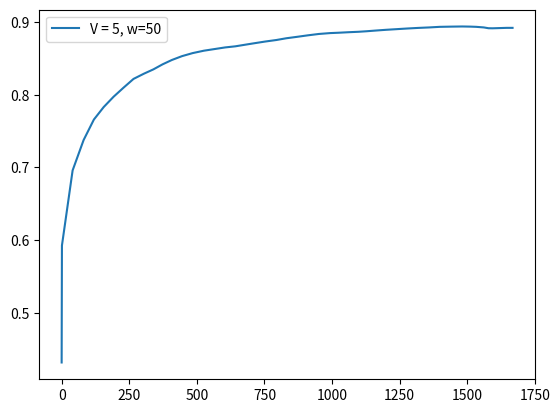

Reproduce this figure in Python.
score = [0.4318, 0.5927, 0.696, 0.7377, 0.7659, 0.7831, 0.7973, 0.8097, 0.8218, 0.829, 0.8349, 0.8418, 0.8478, 0.8531, 0.8573, 0.8606, 0.8629, 0.8651, 0.8666, 0.8685, 0.8707, 0.8732, 0.8753, 0.8777, 0.8797, 0.8817, 0.8836, 0.8848, 0.8853, 0.886, 0.8866, 0.8873, 0.8883, 0.8893, 0.8902, 0.8911, 0.8919, 0.8926, 0.8934, 0.8937, 0.8939, 0.8937, 0.8934, 0.8926, 0.8915, 0.8914, 0.8916, 0.8918, 0.892, 0.892]
fscore = [0.4318, 0.921, 0.9141, 0.9246, 0.9202, 0.9295, 0.9265, 0.9223, 0.922, 0.9234, 0.9146, 0.9083, 0.9121, 0.9036, 0.8972, 0.8899, 0.8846, 0.9037, 0.9081, 0.9241, 0.9244, 0.9151, 0.9146, 0.9184, 0.9163, 0.9175, 0.9257, 0.9056, 0.8936, 0.8995, 0.8979, 0.9046, 0.9171, 0.9214, 0.9124, 0.9195, 0.9114, 0.9107, 0.9235, 0.9017, 0.9007, 0.8869, 0.8849, 0.8664, 0.8576, 0.8895, 0.8969, 0.8975, 0.8996, 0.8941]
cts = [1.1, 39.5, 40.6, 38.0, 36.3, 36.6, 36.6, 37.1, 38.5, 34.9, 33.8, 34.4, 37.6, 39.5, 41.6, 40.2, 38.4, 37.3, 31.2, 36.7, 42.9, 41.2, 36.8, 40.4, 38.7, 40.9, 41.7, 31.6, 36.6, 36.5, 28.9, 35.0, 37.3, 39.5, 39.4, 39.6, 42.8, 38.1, 44.4, 39.0, 30.2, 21.3, 28.0, 17.3, 15.0, 17.5, 17.6, 17.5, 21.5, 10.8]
tps = [1.1, 39.5, 40.6, 38.0, 36.3, 36.6, 36.6, 37.1, 38.5, 34.9, 33.8, 34.4, 37.6, 39.5, 41.6, 40.2, 38.4, 37.3, 31.2, 36.7, 42.9, 41.2, 36.8, 40.4, 38.7, 40.9, 41.7, 31.6, 36.6, 36.5, 28.9, 35.0, 37.3, 39.5, 39.4, 39.6, 42.8, 38.1, 44.4, 39.0, 30.2, 21.3, 28.0, 17.3, 15.0, 17.5, 17.6, 17.5, 21.5, 10.8]
tasks = [51, 25, 36, 25, 25, 19, 20, 22, 27, 19, 20, 30, 30, 36, 41, 48, 51, 30, 19, 20, 24, 37, 36, 40, 41, 43, 36, 51, 51, 51, 51, 45, 35, 36, 50, 36, 51, 51, 36, 51, 51, 51, 51, 51, 51, 51, 51, 51, 51, 47]
resolution = [0.2, 0.8488, 0.8802, 0.8409, 0.8099, 0.8277, 0.8273, 0.8179, 0.853, 0.8082, 0.7786, 0.806, 0.8389, 0.8779, 0.8923, 0.8778, 0.9124, 0.8476, 0.7637, 0.8448, 0.9121, 0.892, 0.842, 0.879, 0.8576, 0.8799, 0.8882, 0.8597, 0.8414, 0.8805, 0.8806, 0.8141, 0.8424, 0.8691, 0.8824, 0.8732, 0.9233, 0.9288, 0.95, 0.8627, 0.861, 0.8603, 0.859, 0.8652, 0.8722, 0.8682, 0.8719, 0.8738, 0.8752, 0.8755]
ths = [0.0553, 0.0082, 0.0097, 0.0089, 0.0071, 0.0083, 0.0092, 0.0091, 0.01, 0.0075, 0.007, 0.0111, 0.0116, 0.0143, 0.0143, 0.0143, 0.0144, 0.0115, 0.0075, 0.0112, 0.013, 0.0126, 0.0116, 0.0122, 0.013, 0.0149, 0.0121, 0.0197, 0.0223, 0.0198, 0.0175, 0.0133, 0.0114, 0.0113, 0.0129, 0.012, 0.0163, 0.0143, 0.015, 0.0254, 0.0254, 0.0254, 0.0242, 0.0231, 0.0211, 0.0185, 0.0178, 0.0178, 0.0178, 0.0178]
########################################################
interval = [1]
x1 = [0, 10, 10, 10, 10, 10, 10, 10, 10, 10, 10, 10, 10, 10, 10, 10, 9, 10, 10, 10, 10, 10, 10, 10, 10, 10, 10, 8, 10, 9, 7, 10, 10, 10, 10, 10, 10, 9, 10, 10, 8, 5, 7, 4, 3, 4, 4, 4, 5, 1]
x2 = [1, 10, 10, 10, 10, 10, 10, 10, 10, 10, 10, 10, 10, 10, 10, 10, 9, 10, 10, 10, 10, 10, 10, 10, 10, 10, 10, 8, 9, 9, 7, 10, 10, 10, 10, 10, 9, 8, 10, 10, 7, 5, 7, 3, 3, 4, 3, 3, 5, 2]
########################################################
f1_error = [0.07091249975052233, 0.011893224885921816, 0.011083255933960756, 0.01713092680109074, 0.004154064602855834, 0.019661612574858545, 0.021402451760587082, 0.01733335588695495, 0.027678478233544856, 0.021085672573904923, 0.00921779390784605, 0.009771464254816564, 0.01798444218561368, 0.01056552912710651, 0.006940631828492805, 0.0033439295243963274, 0.005172765295083592, 0.0061233377364945385, 0.007277700581489577, 0.02863703889874658, 0.037887668235315086, 0.029108214135868282, 0.024194055624701116, 0.03072781579624173, 0.029612308770482154, 0.03509241439975863, 0.04895799367051634, 0.025293744716250233, 0.016915528503966826, 0.028049972272710333, 0.027306634341157432, 0.023684749913664982, 0.03692191957250113, 0.04381381407265472, 0.03918167474766465, 0.048468131643018886, 0.043445703815500836, 0.046071813727063926, 0.06641182155569758, 0.04756728366219343, 0.04672574298383303, 0.032991790136898236, 0.027617382032777527, 0.0051884874652250446, 0.010511136064308757, 0.013266819333848767, 0.017669335233366, 0.01809666166439816, 0.020059796015693965, 0.014538091447219958]
f1_error = [0.0709, 0.0414, 0.0313, 0.0278, 0.023, 0.0225, 0.0223, 0.0217, 0.0224, 0.0222, 0.0211, 0.0201, 0.0199, 0.0193, 0.0185, 0.0175, 0.0168, 0.0162, 0.0157, 0.0164, 0.0174, 0.0179, 0.0182, 0.0187, 0.0192, 0.0198, 0.0209, 0.021, 0.0209, 0.0211, 0.0213, 0.0214, 0.0219, 0.0225, 0.023, 0.0237, 0.0242, 0.0248, 0.0259, 0.0264, 0.0269, 0.027, 0.0271, 0.0266, 0.0262, 0.0259, 0.0257, 0.0256, 0.0255, 0.0253]
s_error = [0.00040000000000000105, 6.4, 0.044399999999999995, 0.08000000000000007, 0.039999999999999925, 0.29259999999999997, 0.28, 0.1491, 0.14070000000000005, 0.29259999999999997, 0.18000000000000005, 0.053300000000000014, 0.06669999999999998, 0.0756, 0.04780000000000001, 0.06329999999999997, 0.06709999999999999, 0.06669999999999998, 0.15259999999999996, 0.4, 0.41330000000000006, 0.10049999999999998, 0.0044000000000000705, 0.03999999999999998, 0.007800000000000029, 0.04510000000000003, 0.17559999999999998, 0.1063, 0.0675, 0.007099999999999995, 0.08549999999999996, 0.09560000000000002, 0.1114, 0.17559999999999998, 0.08000000000000002, 0.23559999999999998, 0.1525, 0.13329999999999997, 0.4556, 0.13219999999999998, 0.034099999999999964, 0.06390000000000001, 0.005500000000000005, 0.16269999999999998, 0.22240000000000004, 0.2431, 0.28269999999999995, 0.28269999999999995, 0.2239, 0.35619999999999996]
s_error  = [0.0004, 3.2002, 2.1483, 1.6312, 1.313, 1.1429, 1.0196, 0.9108, 0.8252, 0.772, 0.7182, 0.6628, 0.6169, 0.5782, 0.5429, 0.5129, 0.4867, 0.4633, 0.447, 0.4446, 0.4432, 0.4276, 0.4092, 0.3938, 0.3784, 0.3655, 0.3585, 0.3495, 0.3398, 0.3287, 0.3208, 0.3138, 0.3077, 0.3038, 0.2974, 0.2957, 0.2918, 0.2876, 0.2919, 0.2879, 0.2818, 0.2766, 0.2703, 0.2678, 0.2668, 0.2663, 0.2666, 0.267, 0.2661, 0.2679]
########################################################
feqs = [0.0196, 0.8, 0.5556, 0.8, 0.8, 1.0526, 1.0, 0.9091, 0.7407, 1.0526, 1.0, 0.6667, 0.6667, 0.5556, 0.4878, 0.4167, 0.3529, 0.6667, 1.0526, 1.0, 0.8333, 0.5405, 0.5556, 0.5, 0.4878, 0.4651, 0.5556, 0.3137, 0.3725, 0.3529, 0.2745, 0.4444, 0.5714, 0.5556, 0.4, 0.5556, 0.3725, 0.3333, 0.5556, 0.3922, 0.2941, 0.1961, 0.2745, 0.1373, 0.1176, 0.1569, 0.1373, 0.1373, 0.1961, 0.0638]
predicted_feqs = [0.02, 0.72, 0.6, 0.72, 0.84, 0.76, 0.72, 0.76, 0.6, 0.76, 0.82, 0.72, 0.6, 0.48, 0.44, 0.48, 0.42, 0.6, 0.9, 0.6, 0.42, 0.44, 0.56, 0.46, 0.48, 0.42, 0.38, 0.42, 0.44, 0.36, 0.36, 0.54, 0.46, 0.38, 0.32, 0.32, 0.22, 0.2, 0.1, 0.26, 0.26, 0.26, 0.28, 0.3, 0.34, 0.4, 0.42, 0.42, 0.42, 0.42]
########################################################

import matplotlib.pyplot as plt
import numpy as np

times = []
for i in range(len(tps)):
    times.append(np.sum(tps[:i]))

plt.plot(times, score, label="V = 5, w=50")
print(times)
#plt.plot(range(0, len(f1_error)), f1_error)

print("#############################################")
print("V = 5, w = 50", np.sum(tps), np.sum(tps)/60)
print(np.average(resolution), np.average(ths), np.average(feqs))
print(np.sum(x1), np.sum(x2))
print("f=", score[-1])

plt.legend()
plt.show()